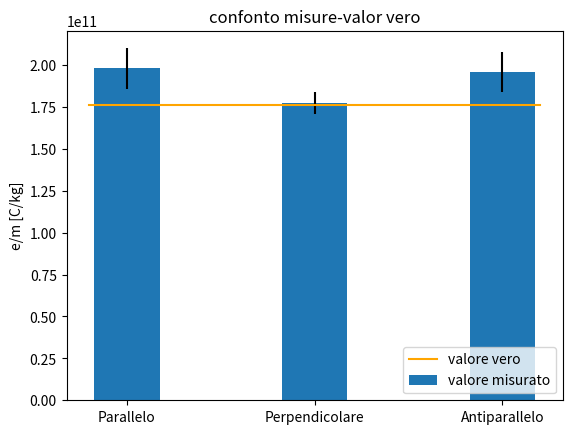

The script that saved this image:
# %%
import matplotlib.pyplot as plt
import numpy as np

N=3
values = [1.98e11, 1.775e11, 1.96e11 ]
values_errors=[1.2e10, 6.6e9,1.2e10]
ind= np.arange(N)
width = .35
x=np.linspace(-.2, 2.2, 15)
y=np.full(15, 1.759e11 )


fig, ax=plt.subplots()
ax.bar(ind, values, width, yerr=values_errors, label='valore misurato')
ax.plot(x,y, label='valore vero', color='orange')
ax.legend(loc="lower right")
ax.set_ylabel("e/m [C/kg]")
ax.set_title("confonto misure-valor vero")
ax.set_xticks(ind, labels=['Parallelo','Perpendicolare','Antiparallelo'])
# %%
plt.show()